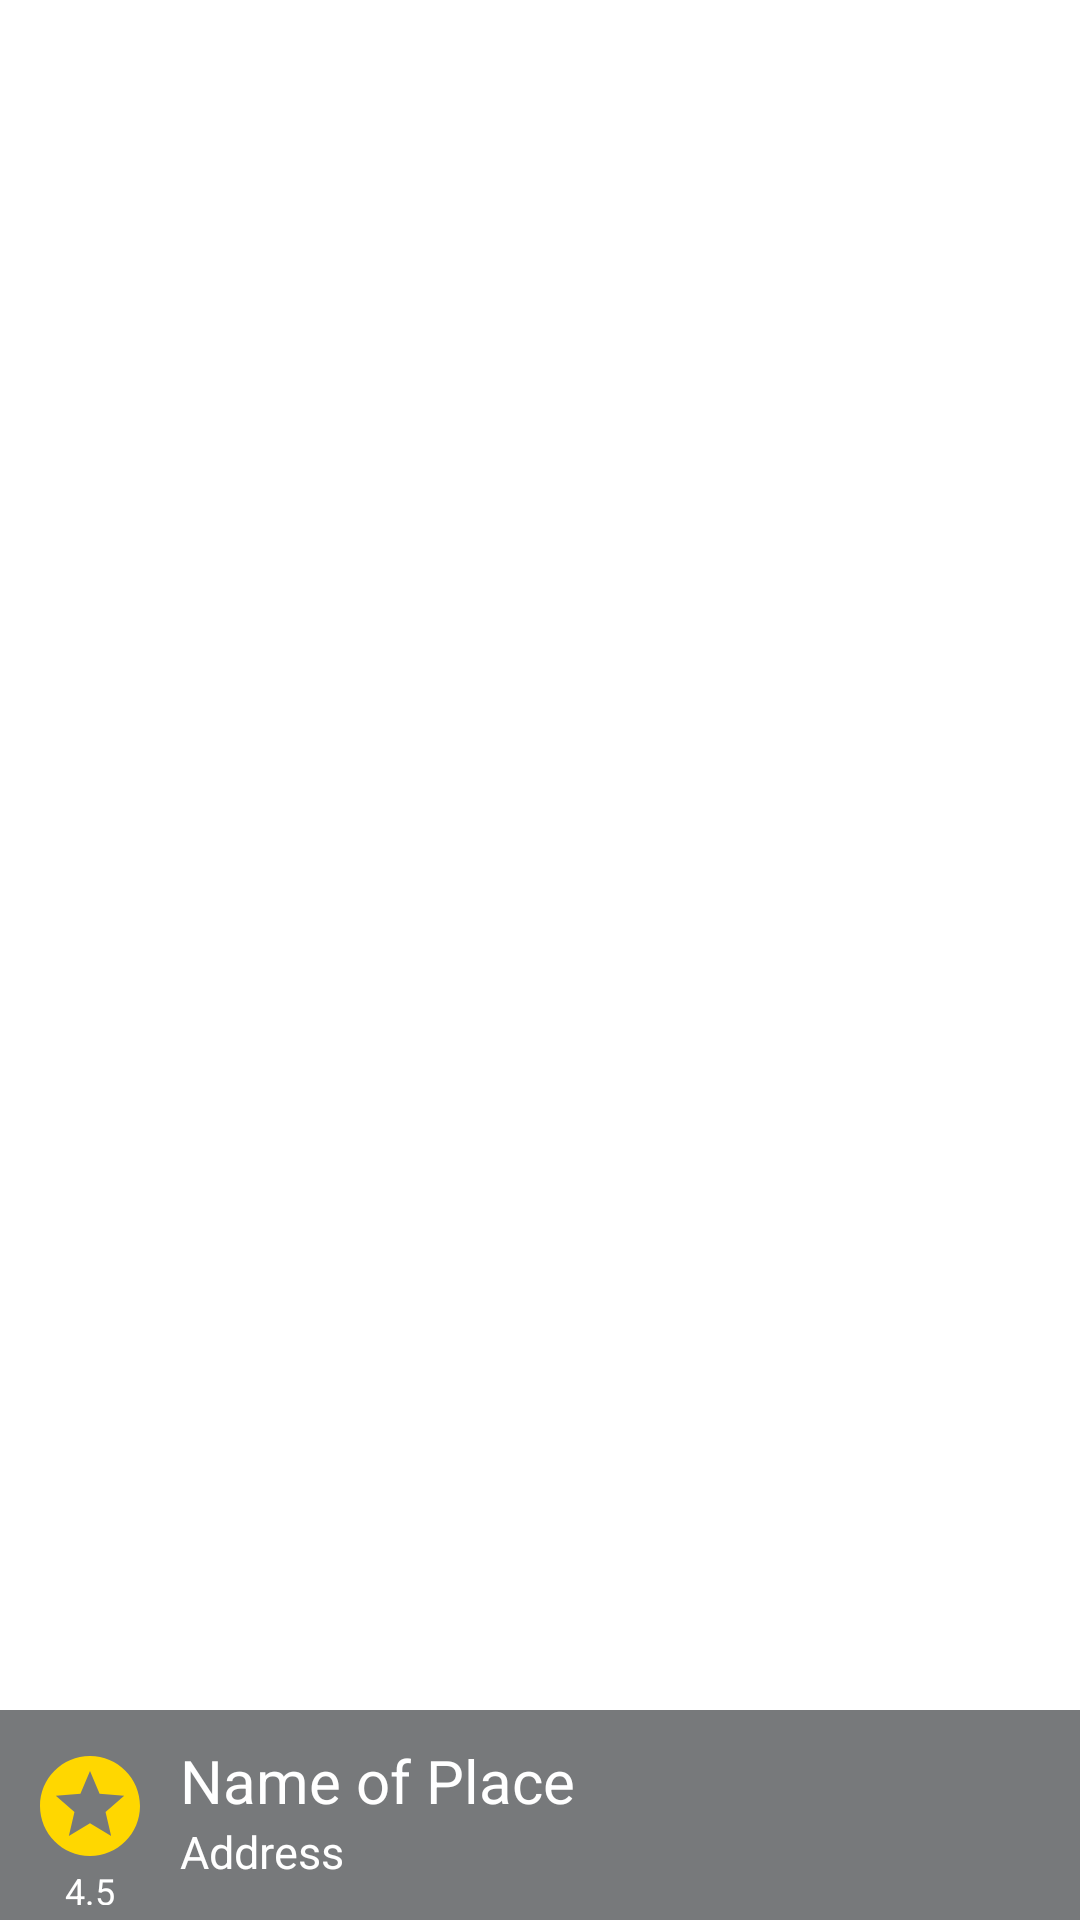

Here is an Android app screen rendered from its layout file. Give the layout XML and the strings, colors and styles it references.
<!-- AndroidManifest.xml: application theme AppTheme -->
<!-- res/layout/layout_place_item.xml -->
<?xml version="1.0" encoding="utf-8"?>
<androidx.cardview.widget.CardView xmlns:android="http://schemas.android.com/apk/res/android"
    xmlns:app="http://schemas.android.com/apk/res-auto"
    android:orientation="vertical"
    android:layout_width="match_parent"
    android:layout_height="200dp"
    app:cardCornerRadius="0dp"
    app:cardElevation="10dp"
    android:layout_marginBottom="8dp">

    <RelativeLayout
        android:layout_width="match_parent"
        android:layout_height="match_parent"
        android:orientation="vertical">

        <ImageView
            android:id="@+id/img_place_image"
            android:layout_width="match_parent"
            android:layout_height="match_parent"
            android:scaleType="centerCrop"/>

        <LinearLayout
            android:layout_width="match_parent"
            android:layout_height="70dp"
            android:layout_alignParentBottom="true"
            android:background="@color/border_color"
            android:orientation="horizontal"
            android:paddingTop="5dp"
            android:paddingBottom="5dp"
            android:weightSum="12">

        <LinearLayout
            android:layout_width="0dp"
            android:layout_height="wrap_content"
            android:layout_weight="2"
            android:gravity="center_vertical"
            android:orientation="vertical"
            android:layout_marginTop="7dp"
            android:weightSum="5">

            <ImageView
                android:id="@+id/img_star"
                android:layout_width="40dp"
                android:layout_height="40dp"
                android:layout_gravity="center"
                android:src="@drawable/ic_stars_gold_24dp" />

            <TextView
                android:id="@+id/txt_star"
                android:layout_width="match_parent"
                android:layout_height="wrap_content"
                android:textAlignment="center"
                android:textColor="@android:color/white"
                android:textSize="12sp"
                android:text="4.5"/>
        </LinearLayout>


            <LinearLayout
                android:layout_width="0dp"
                android:layout_height="wrap_content"
                android:layout_weight="8"
                android:paddingTop="5dp"
                android:paddingBottom="5dp"
                android:gravity="center_vertical"
                android:orientation="vertical">

                <TextView
                    android:id="@+id/txt_place_name"
                    android:layout_width="match_parent"
                    android:layout_height="wrap_content"
                    android:text="Name of Place"
                    android:textColor="@android:color/white"
                    android:textSize="20sp"/>

                <TextView
                    android:id="@+id/txt_place_address"
                    android:layout_width="match_parent"
                    android:layout_height="wrap_content"
                    android:textColor="@android:color/white"
                    android:textSize="15sp"
                    android:text="Address"/>

            </LinearLayout>

            <LinearLayout
                android:layout_width="0dp"
                android:layout_height="wrap_content"
                android:layout_weight="2"
                android:gravity="center_vertical"
                android:orientation="horizontal"
                android:paddingTop="5dp"
                android:paddingBottom="5dp"
                android:weightSum="2">

                <ImageView
                    android:id="@+id/img_fav"
                    android:layout_width="0dp"
                    android:layout_height="40dp"
                    android:layout_weight="2"
                    android:layout_marginLeft="10dp"
                    android:layout_marginTop="5dp"
                    android:layout_marginBottom="5dp"
                    android:src="@drawable/ic_favorite_border_black_24dp"
                    android:tint="@android:color/white" />


            </LinearLayout>

        </LinearLayout>

    </RelativeLayout>

</androidx.cardview.widget.CardView>
<!-- resources referenced by this layout -->
<resources>
  <color name="border_color">#AA333639</color>
  <!-- drawable ic_stars_gold_24dp (drawable) -->
  <vector android:height="24dp" android:tint="#FFD700"
      android:viewportHeight="24.0" android:viewportWidth="24.0"
      android:width="24dp" xmlns:android="http://schemas.android.com/apk/res/android">
      <path android:fillColor="#FF000000" android:pathData="M11.99,2C6.47,2 2,6.48 2,12s4.47,10 9.99,10C17.52,22 22,17.52 22,12S17.52,2 11.99,2zM16.23,18L12,15.45 7.77,18l1.12,-4.81 -3.73,-3.23 4.92,-0.42L12,5l1.92,4.53 4.92,0.42 -3.73,3.23L16.23,18z"/>
  </vector>
  <style name="AppTheme" parent="Theme.AppCompat.Light.NoActionBar">
          
          <item name="colorPrimary">@color/colorPrimary</item>
          <item name="colorPrimaryDark">@color/colorPrimaryDark</item>
          <item name="colorAccent">@color/colorAccent</item>
      </style>
  <color name="colorPrimary">#008577</color>
  <color name="colorPrimaryDark">#464646</color>
  <color name="colorAccent">#D81B60</color>
</resources>
